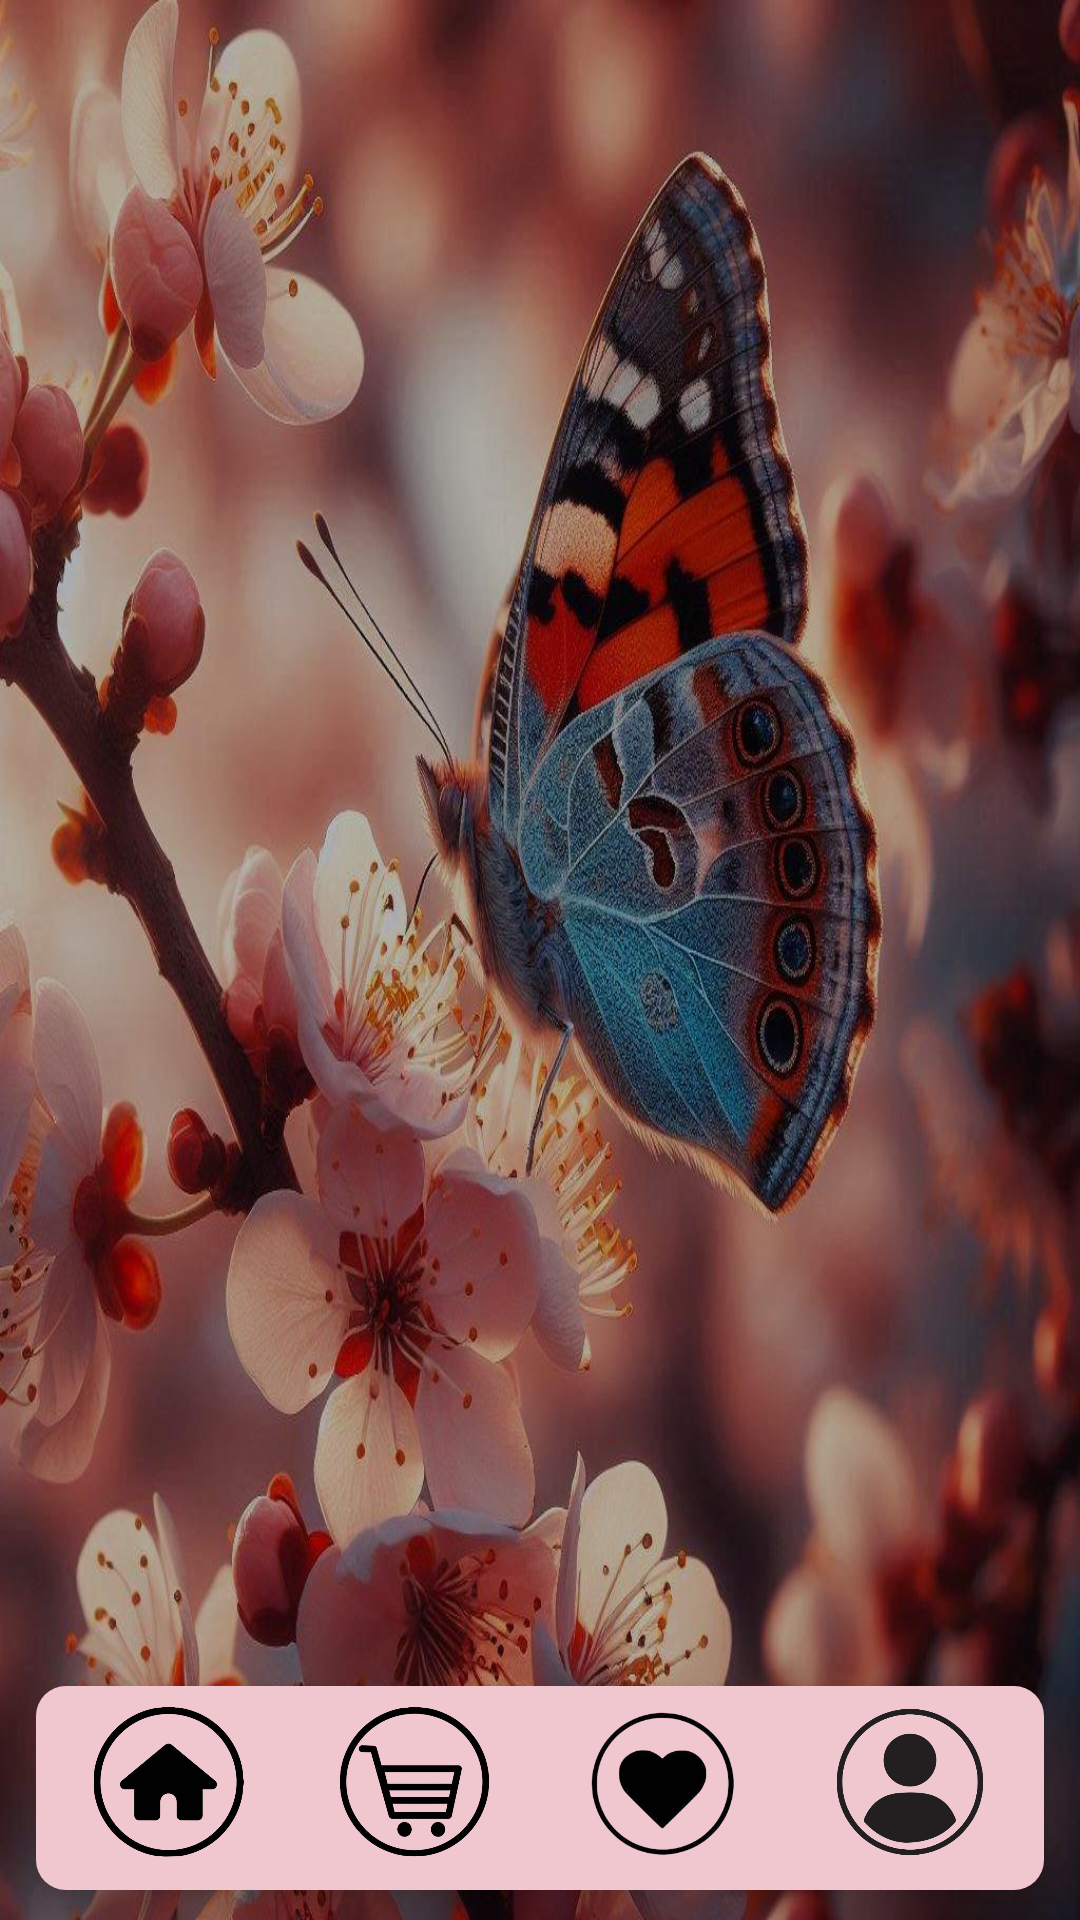

The Android layout XML behind this screen, and the referenced resources:
<!-- AndroidManifest.xml: application theme Theme.NammaPets -->
<!-- res/layout/activity_pet_listings.xml -->
<?xml version="1.0" encoding="utf-8"?>
<androidx.constraintlayout.widget.ConstraintLayout xmlns:android="http://schemas.android.com/apk/res/android"
    xmlns:app="http://schemas.android.com/apk/res-auto"
    xmlns:tools="http://schemas.android.com/tools"
    android:id="@+id/activity_pet_listings"
    android:layout_width="match_parent"
    android:layout_height="match_parent"
    android:background="@drawable/pet_shop_wallpaper"
    tools:context=".PetListings">

    <ScrollView
        android:id="@+id/scrollViewPetListings"
        android:layout_width="match_parent"
        android:layout_height="0dp"
        android:layout_margin="14dp"
        app:layout_constraintBottom_toTopOf="@+id/coordinatorLayout"
        app:layout_constraintTop_toTopOf="parent"
        tools:ignore="SpeakableTextPresentCheck"
        tools:layout_editor_absoluteX="16dp">

        <LinearLayout xmlns:android="http://schemas.android.com/apk/res/android"
            android:layout_width="match_parent"
            android:layout_height="match_parent"
            android:orientation="vertical">

            <FrameLayout
                android:id="@+id/fragment_container"
                android:layout_width="match_parent"
                android:layout_height="match_parent"/>
        </LinearLayout>

    </ScrollView>

    
    <androidx.coordinatorlayout.widget.CoordinatorLayout
        android:id="@+id/coordinatorLayout"
        android:layout_width="match_parent"
        android:layout_height="89dp"
        app:layout_constraintBottom_toBottomOf="parent"
        app:layout_constraintEnd_toEndOf="parent"
        app:layout_constraintStart_toStartOf="parent">

        <com.google.android.material.bottomnavigation.BottomNavigationView
            android:id="@+id/bottom_navigation"
            android:layout_width="match_parent"
            android:layout_height="68dp"
            android:layout_gravity="bottom"
            android:layout_marginStart="12dp"
            android:layout_marginEnd="12dp"
            android:layout_marginBottom="10dp"
            android:background="@drawable/edittext_background_bottombar">

            <LinearLayout
                android:layout_width="match_parent"
                android:layout_height="60dp"
                android:layout_gravity="center"
                android:layout_marginTop="5dp"
                android:layout_marginBottom="5dp"
                android:orientation="horizontal"
                android:padding="3dp">

                <LinearLayout
                    android:layout_width="0dp"
                    android:layout_height="match_parent"
                    android:layout_weight="0.2"
                    android:orientation="vertical">


                    <ImageView
                        android:id="@+id/imageView11"
                        android:layout_width="match_parent"
                        android:layout_height="50dp"
                        app:srcCompat="@drawable/home" />

                </LinearLayout>

                <LinearLayout
                    android:layout_width="0dp"
                    android:layout_height="match_parent"
                    android:layout_weight="0.2"
                    android:orientation="vertical">


                    <ImageView
                        android:id="@+id/imageView12"
                        android:layout_width="match_parent"
                        android:layout_height="50dp"
                        app:srcCompat="@drawable/cart" />

                </LinearLayout>



                <LinearLayout
                    android:layout_width="0dp"
                    android:layout_height="match_parent"
                    android:layout_weight="0.2"
                    android:orientation="vertical">


                    <ImageView
                        android:id="@+id/imageView14"
                        android:layout_width="match_parent"
                        android:layout_height="51dp"
                        app:srcCompat="@drawable/heart" />

                </LinearLayout>

                <LinearLayout
                    android:layout_width="0dp"
                    android:layout_height="match_parent"
                    android:layout_weight="0.2"
                    android:orientation="vertical">


                    <ImageView
                        android:id="@+id/imageView15"
                        android:layout_width="match_parent"
                        android:layout_height="50dp"
                        app:srcCompat="@drawable/user_icon" />

                </LinearLayout>
            </LinearLayout>
        </com.google.android.material.bottomnavigation.BottomNavigationView>
    </androidx.coordinatorlayout.widget.CoordinatorLayout>
</androidx.constraintlayout.widget.ConstraintLayout>
<!-- resources referenced by this layout -->
<resources>
  <!-- drawable cart: png bitmap (drawable, 65327 bytes) -->
  <!-- drawable edittext_background_bottombar (drawable) -->
  <?xml version="1.0" encoding="utf-8"?>
  <selector xmlns:android="http://schemas.android.com/apk/res/android">
      <item>
          <shape android:shape="rectangle">
              <corners android:radius="10dp"/>
              <solid android:color="#F1C7CF"/>
          </shape>
      </item>
  </selector>
  <!-- drawable heart: png bitmap (drawable, 27287 bytes) -->
  <!-- drawable home: png bitmap (drawable, 62994 bytes) -->
  <!-- drawable pet_shop_wallpaper: jpg bitmap (drawable, 168264 bytes) -->
  <!-- drawable user_icon: png bitmap (drawable, 68826 bytes) -->
  <style name="Theme.NammaPets" parent="Base.Theme.NammaPets" />
  <style name="Base.Theme.NammaPets" parent="Theme.AppCompat.DayNight.DarkActionBar">
          
          <item name="colorPrimary">@color/light_maroon</item>
          <item name="colorSecondary">@color/maroon</item>
          <item name="android:statusBarColor" targetApi="i">?attr/colorSecondary</item>
      </style>
  <color name="light_maroon">#8C1E35</color>
  <color name="maroon">#651727</color>
</resources>
